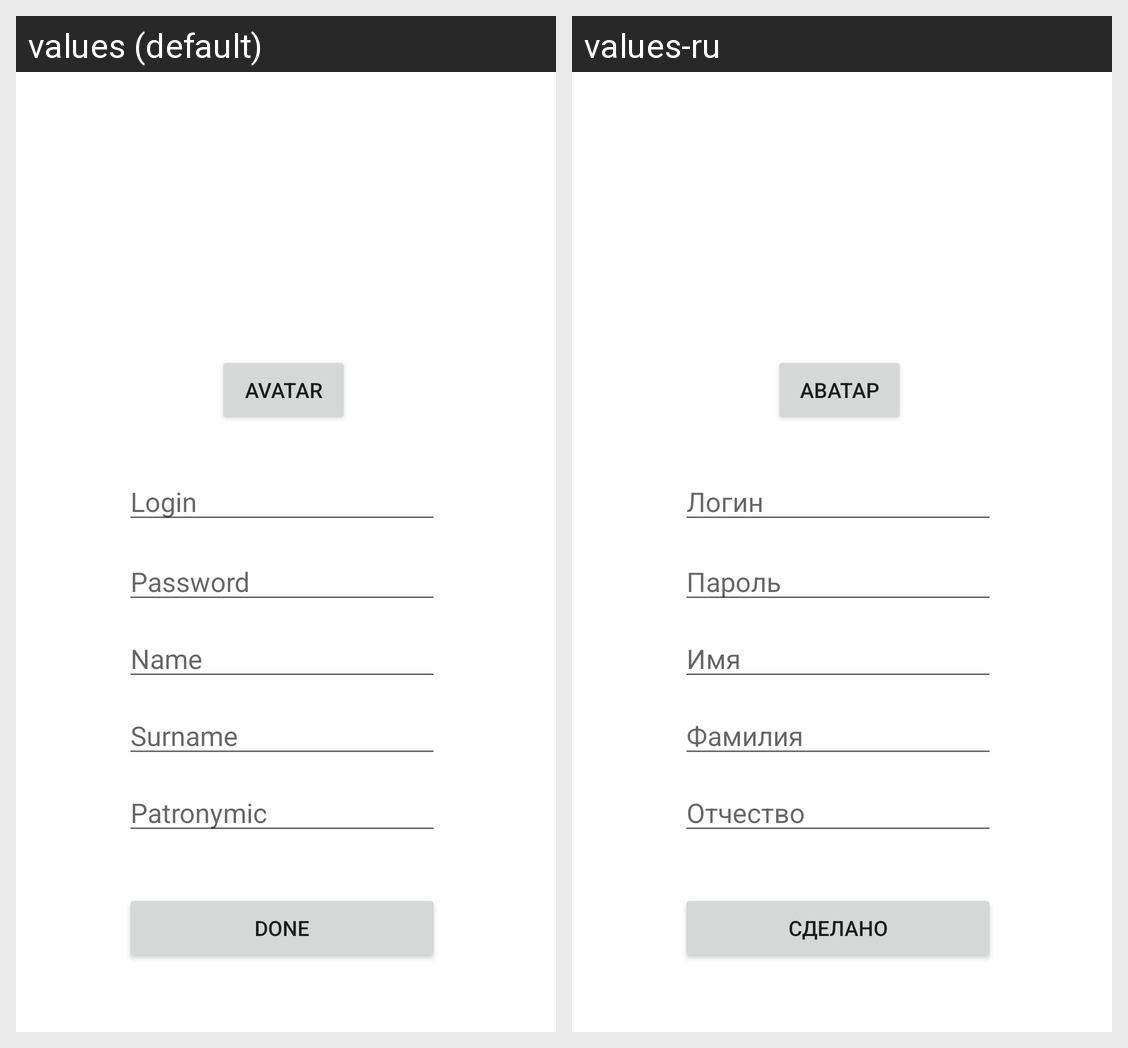

Here is an Android app screen in its default locale and in the app's own translations. Write out the translated-string differences for the strings that appear on this screen.
Android screen res/layout/activity_second.xml rendered under 2 locales, left to right: values (default), values-ru. Device: Nexus 5 (rendered at 1080×1920; each locale shown at half size, 540×960, under a caption strip naming it); theme Theme.Sollo.
Strings drawn on this screen, with the default value and each locale's value (text and hints the layout hard-codes, and strings that could not be matched under every locale, appear in the picture but are not listed):

Done
  values: Done
  values-ru: Сделано

login
  values: Login
  values-ru: Логин

Password
  values: Password
  values-ru: Пароль

Name
  values: Name
  values-ru: Имя

Surname
  values: Surname
  values-ru: Фамилия

Patronymic
  values: Patronymic
  values-ru: Отчество

Avatar
  values: Avatar
  values-ru: Аватар
